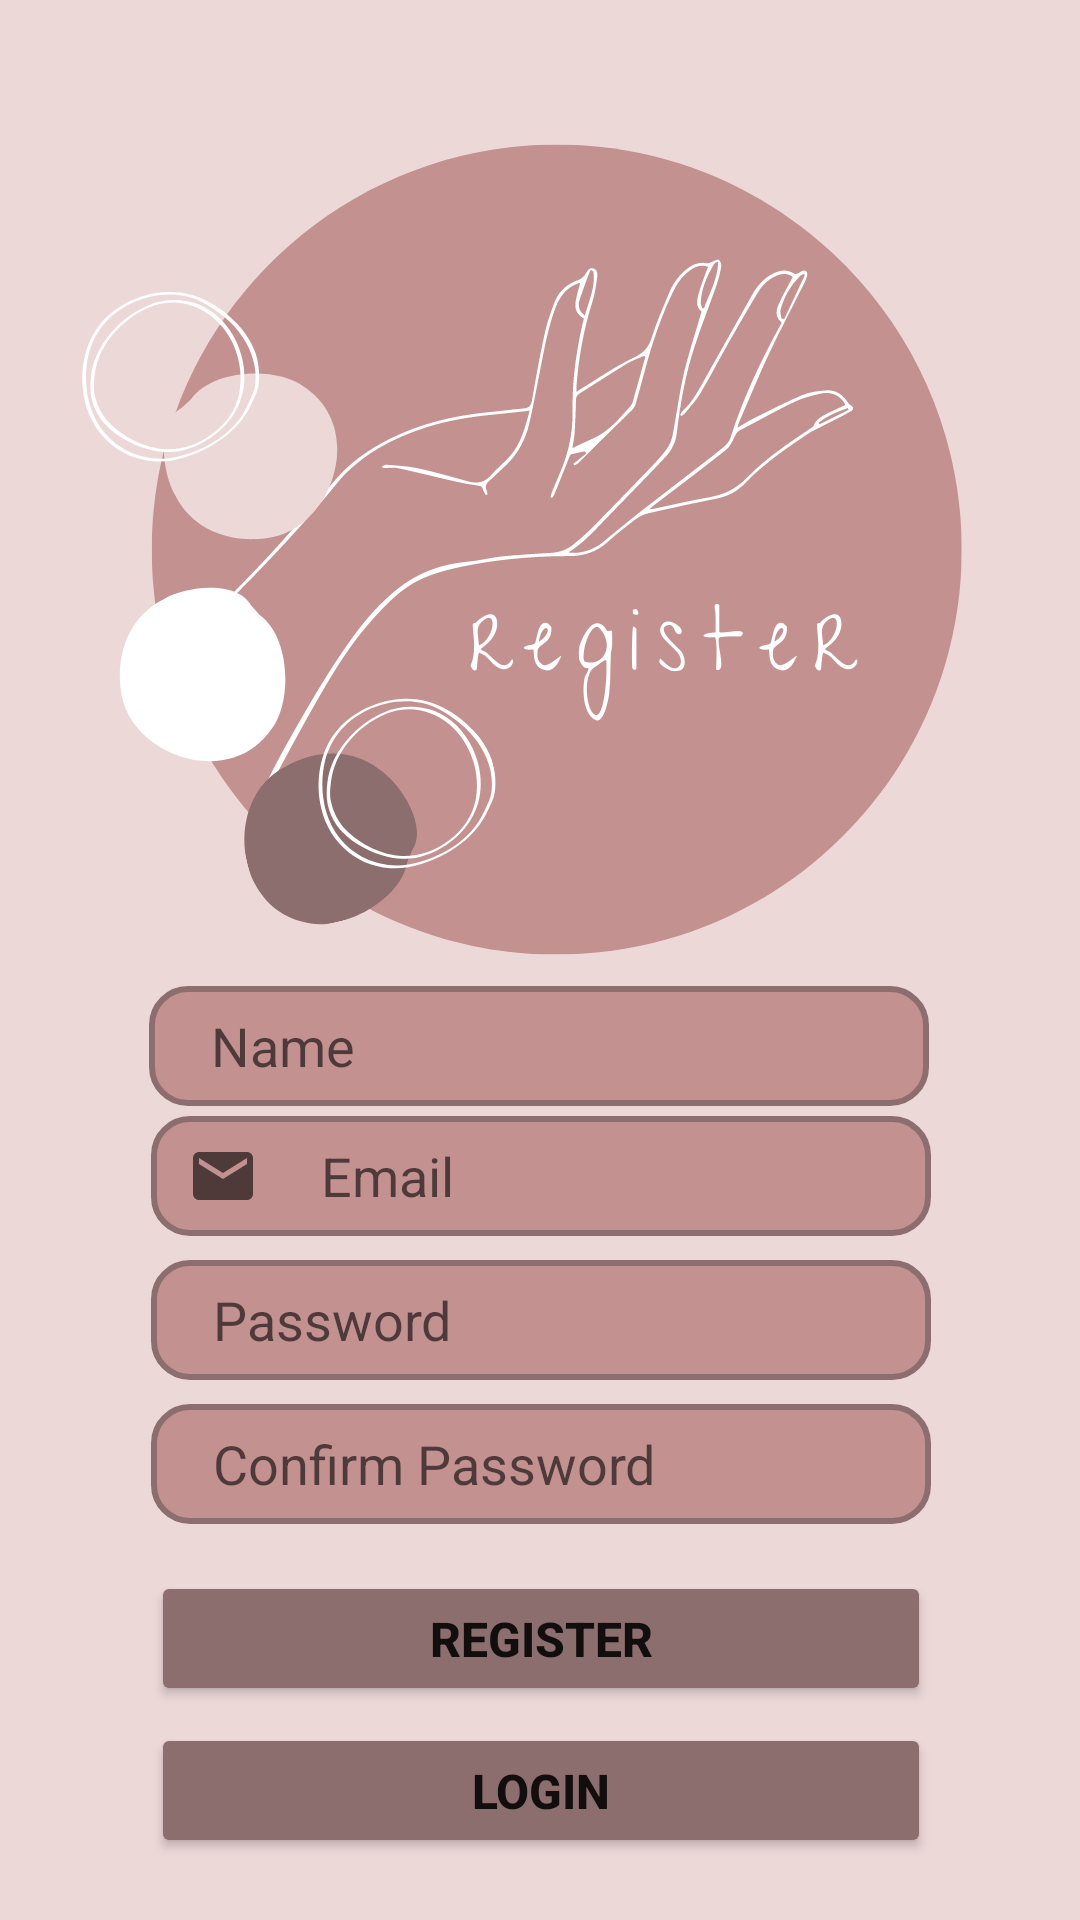

Produce the Android XML layout that renders to this screen, including the resource entries it uses.
<!-- AndroidManifest.xml: application theme Theme.NailDash -->
<!-- res/layout/activity_register.xml -->
<?xml version="1.0" encoding="utf-8"?>
<androidx.constraintlayout.widget.ConstraintLayout xmlns:android="http://schemas.android.com/apk/res/android"
    xmlns:app="http://schemas.android.com/apk/res-auto"
    xmlns:tools="http://schemas.android.com/tools"
    android:layout_width="match_parent"
    android:layout_height="match_parent"
    android:background="@drawable/dash_register"
    tools:context=".Register">


    <EditText
        android:id="@+id/txtNameReg"
        android:layout_width="260dp"
        android:layout_height="40dp"
        android:background="@drawable/custum_input"
        android:drawableStart="@drawable/ic_user"
        android:drawablePadding="12dp"
        android:ems="10"
        android:hint="  Name"
        android:inputType="textPersonName"
        android:paddingStart="12dp"
        android:paddingEnd="12dp"
        app:layout_constraintBottom_toBottomOf="parent"
        app:layout_constraintEnd_toEndOf="parent"
        app:layout_constraintHorizontal_bias="0.496"
        app:layout_constraintStart_toStartOf="parent"
        app:layout_constraintTop_toTopOf="parent"
        app:layout_constraintVertical_bias="0.548" />

    <Button
        android:id="@+id/btnRegisterRG2"
        android:layout_width="260dp"
        android:layout_height="45dp"
        android:backgroundTint="#8D6E6E"
        android:onClick="RegisterUser"
        android:text="REGISTER"
        android:textSize="16sp"
        android:textStyle="bold"
        app:layout_constraintBottom_toBottomOf="parent"
        app:layout_constraintEnd_toEndOf="parent"
        app:layout_constraintHorizontal_bias="0.503"
        app:layout_constraintStart_toStartOf="parent"
        app:layout_constraintTop_toTopOf="parent"
        app:layout_constraintVertical_bias="0.88" />

    <EditText
        android:id="@+id/txtPasswordReg"
        android:layout_width="260dp"
        android:layout_height="40dp"
        android:background="@drawable/custum_input"
        android:drawableStart="@drawable/ic_lock"
        android:drawablePadding="12dp"
        android:ems="10"
        android:hint="  Password"
        android:inputType="textPassword"
        android:paddingStart="12dp"
        android:paddingEnd="12dp"
        app:layout_constraintBottom_toBottomOf="parent"
        app:layout_constraintEnd_toEndOf="parent"
        app:layout_constraintHorizontal_bias="0.503"
        app:layout_constraintStart_toStartOf="parent"
        app:layout_constraintTop_toTopOf="parent"
        app:layout_constraintVertical_bias="0.7" />

    <EditText
        android:id="@+id/txtConPasswordReg"
        android:layout_width="260dp"
        android:layout_height="40dp"
        android:background="@drawable/custum_input"
        android:drawableStart="@drawable/ic_lock"
        android:drawablePadding="12dp"
        android:ems="10"
        android:hint="  Confirm Password"
        android:inputType="textPassword"
        android:paddingStart="12dp"
        android:paddingEnd="12dp"
        app:layout_constraintBottom_toBottomOf="parent"
        app:layout_constraintEnd_toEndOf="parent"
        app:layout_constraintHorizontal_bias="0.503"
        app:layout_constraintStart_toStartOf="parent"
        app:layout_constraintTop_toTopOf="parent"
        app:layout_constraintVertical_bias="0.78" />

    <Button
        android:id="@+id/btnLoginRG2"
        android:layout_width="260dp"
        android:layout_height="45dp"
        android:backgroundTint="#8D6E6E"
        android:onClick="goLogin"
        android:text="LOGIN"
        android:textSize="16sp"
        android:textStyle="bold"
        app:layout_constraintBottom_toBottomOf="parent"
        app:layout_constraintEnd_toEndOf="parent"
        app:layout_constraintHorizontal_bias="0.503"
        app:layout_constraintStart_toStartOf="parent"
        app:layout_constraintTop_toTopOf="parent"
        app:layout_constraintVertical_bias="0.965" />

    <EditText
        android:id="@+id/txtEmail"
        android:layout_width="260dp"
        android:layout_height="40dp"
        android:background="@drawable/custum_input"
        android:drawableStart="@drawable/ic_email"
        android:drawablePadding="12dp"
        android:ems="10"
        android:hint="  Email"
        android:inputType="textPersonName"
        android:paddingStart="12dp"
        android:paddingEnd="12dp"
        app:layout_constraintBottom_toBottomOf="parent"
        app:layout_constraintEnd_toEndOf="parent"
        app:layout_constraintHorizontal_bias="0.503"
        app:layout_constraintStart_toStartOf="parent"
        app:layout_constraintTop_toTopOf="parent"
        app:layout_constraintVertical_bias="0.62" />

</androidx.constraintlayout.widget.ConstraintLayout>
<!-- resources referenced by this layout -->
<resources>
  <!-- drawable custum_input (drawable-v24) -->
  <?xml version="1.0" encoding="utf-8"?>
  <selector xmlns:android="http://schemas.android.com/apk/res/android">
      <item android:state_enabled="true" android:state_focused="true">
          <shape android:shape="rectangle">
              <solid android:color="#C49191" />
              <corners android:radius="12dp" />
              <stroke android:width="2dp" android:color="#8D6E6E" />
          </shape>
      </item>
  
      
      <item android:state_enabled="true">
          <shape android:shape="rectangle">
              <solid android:color="#C49191" />
              <corners android:radius="12dp" />
              <stroke android:width="2dp" android:color="#8D6E6E" />
          </shape>
      </item>
  </selector>
  <!-- drawable dash_register: png bitmap (drawable-v24, 93220 bytes) -->
  <!-- drawable ic_email (drawable-v24) -->
  <vector xmlns:android="http://schemas.android.com/apk/res/android"
      android:width="24dp"
      android:height="24dp"
      android:viewportWidth="24"
      android:viewportHeight="24"
      android:tint="?attr/colorControlNormal">
    <path
        android:fillColor="#F6A192"
        android:pathData="M20,4L4,4c-1.1,0 -1.99,0.9 -1.99,2L2,18c0,1.1 0.9,2 2,2h16c1.1,0 2,-0.9 2,-2L22,6c0,-1.1 -0.9,-2 -2,-2zM20,8l-8,5 -8,-5L4,6l8,5 8,-5v2z"/>
  </vector>
  <style name="Theme.NailDash" parent="Theme.MaterialComponents.DayNight.DarkActionBar">
          
          <item name="colorPrimary">#8D6E6E</item>
          <item name="colorPrimaryVariant">#C49191</item>
          <item name="colorOnPrimary">@color/white</item>
          
          <item name="colorSecondary">#8D6E6E</item>
          <item name="colorSecondaryVariant">#C49191</item>
          <item name="colorOnSecondary">#8D6E6E</item>
          
          <item name="android:statusBarColor" tools:targetApi="l">#8D6E6E</item>
          
      </style>
  <color name="white">#FFFFFFFF</color>
</resources>
